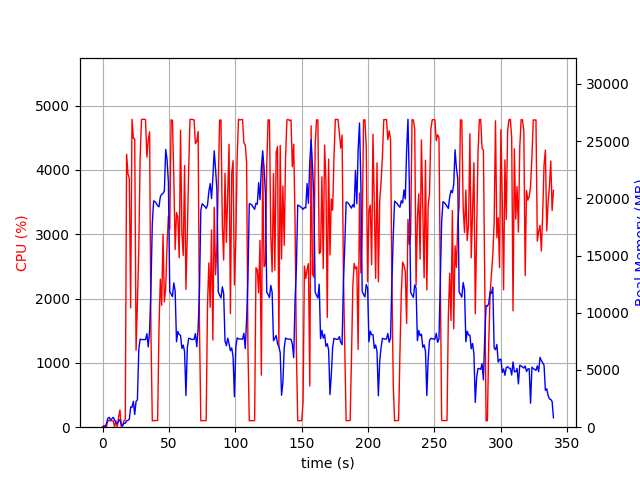

Source data for this figure (header and first rows):
elapsed_time, nproc, cpu, mem_real, mem_virtual
4.172325134277344e-05, 1, 0.0, 9.98, 3186
1.006, 2, 28.8, 49.78, 161.2
2.013, 2, 1.0, 57.16, 168.3
3.021, 8, 13.9, 350, 2981
4.03, 4, 103.3, 784.4, 2492
5.037, 5, 101.2, 857.8, 2985
6.045, 3, 99.3, 637.3, 2013
7.052, 3, 100.2, 740.1, 2221
8.06, 3, 99.2, 862.8, 2221
9.068, 5, 3.0, 644, 2559
10.08, 3, 99.3, 372.7, 1669
11.08, 3, 2.0, 297.4, 1599
12.09, 4, 152.5, 533.9, 2208
13.1, 5, 268.6, 670.3, 2549
14.11, 3, 2.0, 247.4, 1561
15.12, 1, 28.8, 121.9, 935.1
16.13, 1, 99.3, 358.7, 1383
17.13, 1, 113.2, 340.6, 5423
18.14, 1, 4242, 563.3, 5423
19.16, 1, 3938, 596.3, 5467
20.17, 1, 3865, 685.4, 6135
21.18, 1, 1855, 1768, 7415
22.2, 1, 4785, 1744, 7415
23.22, 1, 4490, 2258, 7415
24.24, 1, 4480, 1106, 7415
25.26, 1, 1196, 2257, 9473
26.27, 1, 1933, 2384, 9476
27.31, 1, 2764, 6804, 16400
28.33, 1, 4188, 7700, 16400
29.35, 1, 4780, 7658, 16400
30.37, 1, 4787, 7658, 16400
31.39, 1, 4785, 7658, 16400
32.4, 1, 4782, 7656, 16400
33.42, 1, 4198, 8170, 16400
34.44, 1, 4468, 7018, 16400
35.46, 1, 4591, 8453, 19134
36.48, 1, 1453, 12232, 34625
37.49, 1, 99.3, 17802, 34625
38.49, 1, 102.3, 19782, 34625
39.5, 1, 103.2, 19717, 34625
40.51, 1, 103.2, 19555, 34625
41.52, 1, 104.2, 19356, 34625
42.52, 1, 1534, 19259, 34625
43.54, 1, 2300, 20136, 34625
44.56, 1, 1894, 20360, 46913
45.57, 1, 2999, 20432, 46913
46.58, 1, 1948, 20642, 46920
47.59, 1, 2164, 24275, 46920
48.61, 1, 2836, 23391, 47100
49.62, 1, 3279, 21379, 47112
50.64, 1, 3078, 11841, 47136
51.66, 1, 4778, 11644, 47136
52.68, 1, 4768, 11411, 47136
53.7, 1, 3876, 12604, 47200
54.71, 1, 2760, 11903, 47256
55.72, 1, 3336, 7464, 47256
56.74, 1, 3260, 8364, 47256
57.75, 1, 2634, 8099, 47256
58.77, 1, 4615, 8033, 47256
59.79, 1, 3020, 6883, 47256
... 276 more rows
